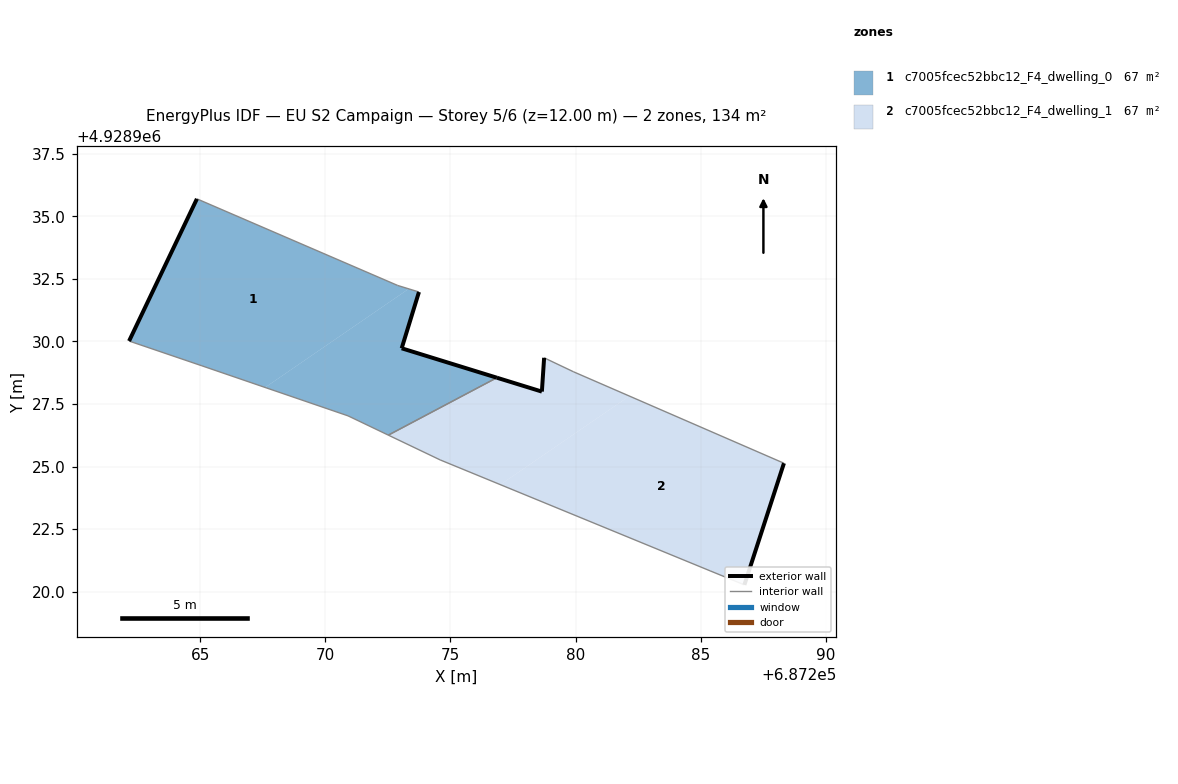
=== STOREY PLAN SPEC (per zone: floor XY polygon, exterior-wall plan segments, windows/doors) ===
zone 1: c7005fcec52bbc12_F4_dwelling_0  (67.0 m²)
  floor: (687273.33, 4928932.10) (687272.89, 4928932.24) (687264.87, 4928935.70) (687262.16, 4928930.02) (687265.07, 4928929.03) (687267.60, 4928928.16)
  floor: (687276.85, 4928928.55) (687273.05, 4928929.73) (687273.74, 4928931.97) (687273.33, 4928932.10) (687267.60, 4928928.16) (687270.91, 4928927.03) (687272.52, 4928926.26)
  exterior wall: (687262.16, 4928930.02) – (687264.87, 4928935.70)  [6.3 m]
  exterior wall: (687273.74, 4928931.97) – (687273.05, 4928929.73)  [2.4 m]
  exterior wall: (687273.05, 4928929.73) – (687276.85, 4928928.55)  [4.0 m]
  interior walls: 6
zone 2: c7005fcec52bbc12_F4_dwelling_1  (67.0 m²)
  floor: (687282.15, 4928927.82) (687279.92, 4928928.79) (687278.74, 4928929.35) (687278.65, 4928928.00) (687276.85, 4928928.55) (687272.52, 4928926.26) (687274.59, 4928925.27) (687276.99, 4928924.28)
  floor: (687286.74, 4928920.28) (687288.32, 4928925.13) (687282.15, 4928927.82) (687276.99, 4928924.28) (687285.37, 4928920.84)
  exterior wall: (687288.32, 4928925.13) – (687286.74, 4928920.28)  [5.1 m]
  exterior wall: (687276.85, 4928928.55) – (687278.65, 4928928.00)  [1.9 m]
  exterior wall: (687278.65, 4928928.00) – (687278.74, 4928929.35)  [1.4 m]
  interior walls: 6

=== DERIVED (storey summary) ===
Building: EU S2 Campaign
Storey: 5 of 6  (floor level z = 12.00 m)
Storey gross floor area: 134.1 m²
Zones on this storey: 2
  - c7005fcec52bbc12_F4_dwelling_0: floor 67.0 m²; exterior wall 12.6 m (37.9 m²); WWR 0.0%
  - c7005fcec52bbc12_F4_dwelling_1: floor 67.0 m²; exterior wall 8.3 m (25.0 m²); WWR 0.0%
Zone adjacency (shared interzone walls):
  - c7005fcec52bbc12_F4_dwelling_0 ↔ c7005fcec52bbc12_F4_dwelling_1